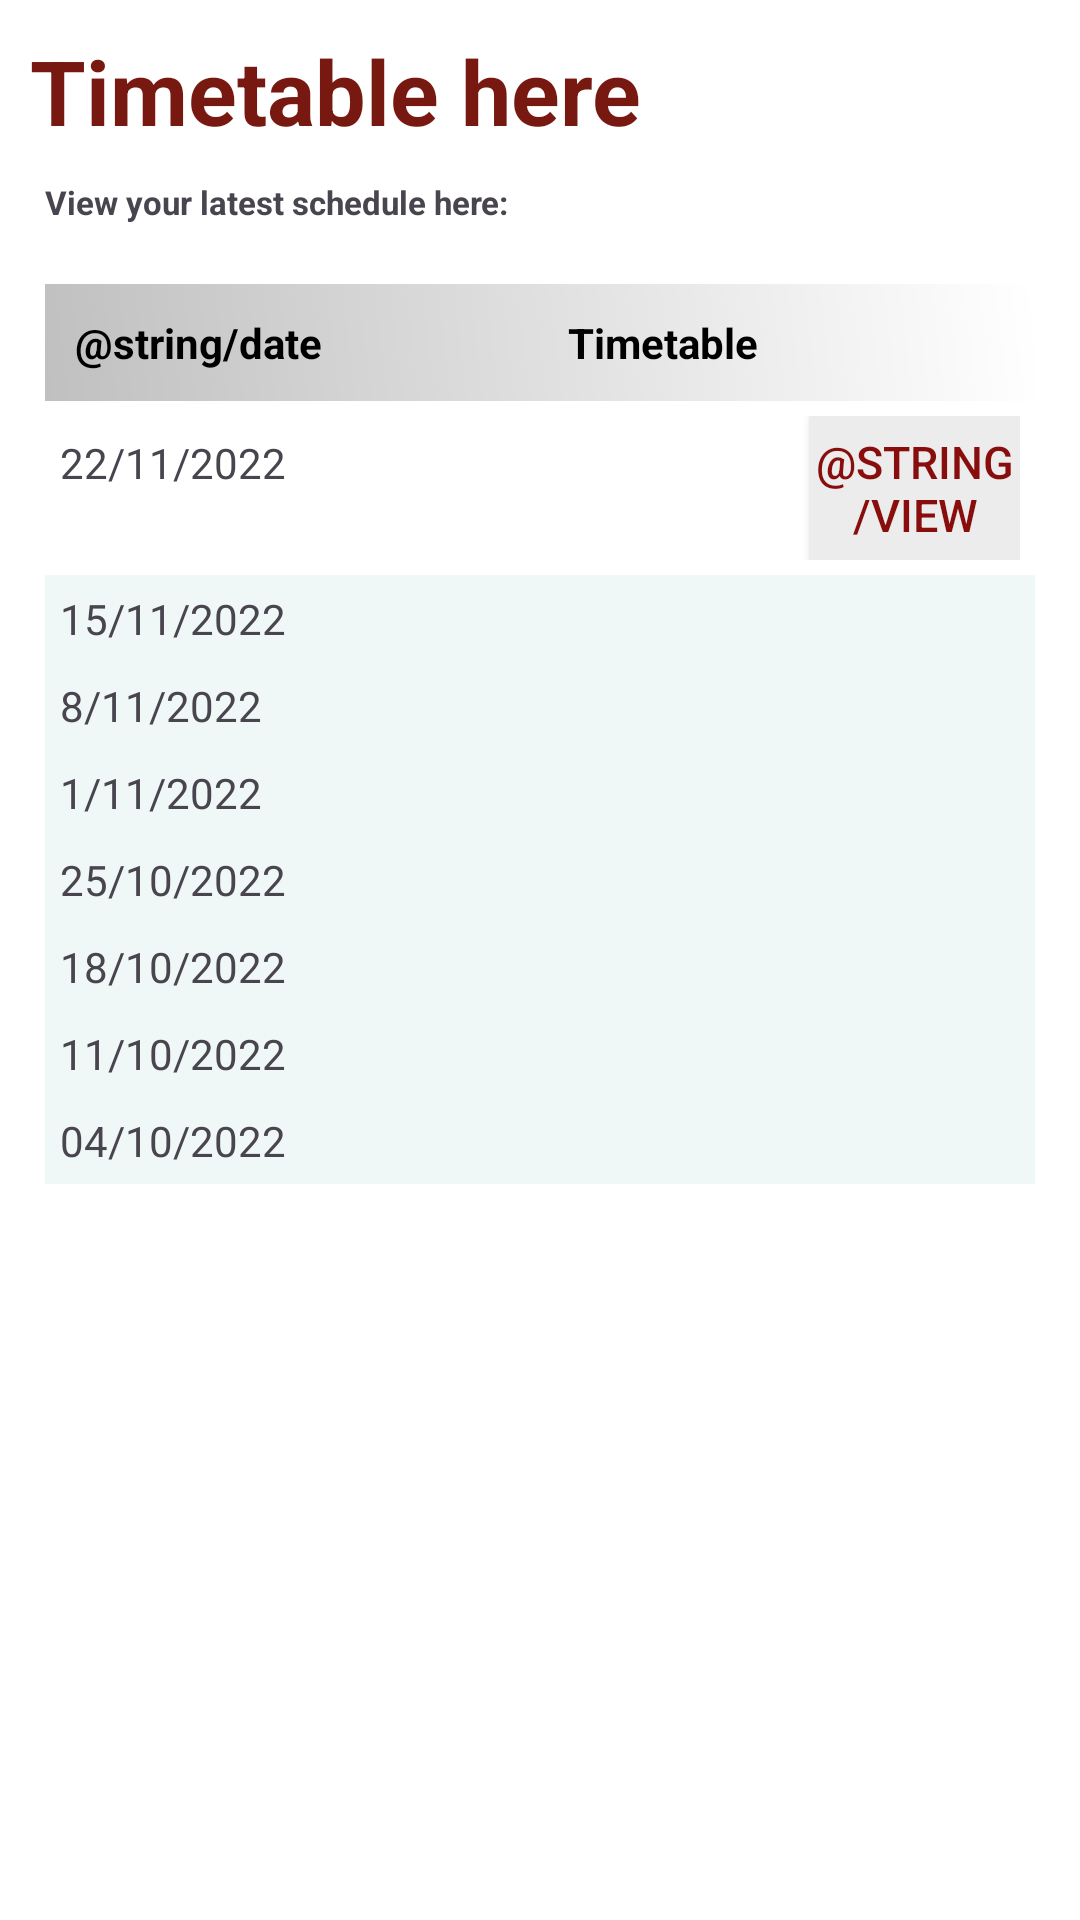

This screen was rendered from an Android layout file. Write that file and the resources it references.
<!-- AndroidManifest.xml: application theme Theme.Esprit_Space -->
<!-- res/layout/fragment_messages.xml -->
<?xml version="1.0" encoding="utf-8"?>
<FrameLayout xmlns:android="http://schemas.android.com/apk/res/android"
    xmlns:app="http://schemas.android.com/apk/res-auto"
    xmlns:tools="http://schemas.android.com/tools"
    android:layout_width="match_parent"
    android:layout_height="match_parent"
    android:background="@color/white"
    tools:context=".MessagesFragment">

    <TextView
        android:layout_width="wrap_content"
        android:layout_height="wrap_content"
        android:layout_marginStart="32dp"
        android:layout_marginEnd="32dp"
        android:layout_gravity=""
        android:layout_margin="10dp"
        android:text="@string/timetable"
        android:elevation="5dp"
        android:textStyle="bold"
        android:textColor="#771910"
        android:textSize="30sp"/>


    <TableLayout
        android:layout_width="match_parent"
        android:layout_height="match_parent"
        android:layout_marginTop="40dp"
        android:paddingLeft="15dp"
        android:paddingRight="15dp">

        <TextView
            android:id="@+id/table_title"
            android:layout_width="wrap_content"
            android:layout_height="wrap_content"
            android:layout_marginBottom="20dp"
            android:layout_marginTop="20dp"
            android:text="View your latest schedule here:"
            android:textSize = "11sp"
            android:textStyle="bold">

        </TextView>


        <TableRow android:background="@drawable/grey_"
            android:padding="10dp">

            <TextView
                android:layout_width="wrap_content"
                android:layout_height="wrap_content"
                android:textColor="@color/black"
                android:layout_weight="1"
                android:text="@string/date"
                android:elevation="5dp"
                android:textStyle="bold"/>
            <TextView
                android:layout_width="wrap_content"
                android:layout_height="wrap_content"
                android:textColor="@color/black"
                android:layout_weight="1"
                android:elevation="5dp"
                android:text="Timetable"
                android:textStyle="bold" />

        </TableRow>
        <TableRow android:background="@color/white" android:padding="5dp">

            <TextView
                android:layout_width="wrap_content"
                android:layout_height="wrap_content"
                android:layout_weight="1"
                android:text="22/11/2022" />
            <TextView
                android:layout_width="wrap_content"
                android:layout_height="wrap_content"
                android:layout_weight="1"
                android:text="" />

            <android.widget.Button
                android:id="@+id/view_pdf_btn"
                android:layout_width="70dp"
                android:layout_height="48dp"
                android:background="#ECECEC"
                android:icon="@drawable/ic_download"
                android:text="@string/view"
                android:textColor="#880E0E"
                android:textSize="15sp"
                app:cornerRadius="10dp" />

        </TableRow>
        <TableRow android:background="#F0F7F7" android:padding="5dp">

            <TextView
                android:layout_width="wrap_content"
                android:layout_height="wrap_content"
                android:layout_weight="1"
                android:text="15/11/2022" />
            <TextView
                android:layout_width="wrap_content"
                android:layout_height="wrap_content"
                android:layout_weight="1"
                android:text="" />


        </TableRow>
        <TableRow android:background="#F0F7F7" android:padding="5dp">

            <TextView
                android:layout_width="wrap_content"
                android:layout_height="wrap_content"
                android:layout_weight="1"
                android:text="8/11/2022" />
            <TextView
                android:layout_width="wrap_content"
                android:layout_height="wrap_content"
                android:layout_weight="1"
                android:text="" />


        </TableRow>

        <TableRow android:background="#F0F7F7" android:padding="5dp">

            <TextView
                android:layout_width="wrap_content"
                android:layout_height="wrap_content"
                android:layout_weight="1"
                android:text="1/11/2022" />
            <TextView
                android:layout_width="wrap_content"
                android:layout_height="wrap_content"
                android:layout_weight="1"
                android:text="" />


        </TableRow>

        <TableRow android:background="#F0F7F7" android:padding="5dp">

            <TextView
                android:layout_width="wrap_content"
                android:layout_height="wrap_content"
                android:layout_weight="1"
                android:text="25/10/2022" />
            <TextView
                android:layout_width="wrap_content"
                android:layout_height="wrap_content"
                android:layout_weight="1"
                android:text="" />


        </TableRow>


        <TableRow android:background="#F0F7F7" android:padding="5dp">

            <TextView
                android:layout_width="wrap_content"
                android:layout_height="wrap_content"
                android:layout_weight="1"
                android:text="18/10/2022" />
            <TextView
                android:layout_width="wrap_content"
                android:layout_height="wrap_content"
                android:layout_weight="1"
                android:text="" />


        </TableRow>

        <TableRow android:background="#F0F7F7" android:padding="5dp">

            <TextView
                android:layout_width="wrap_content"
                android:layout_height="wrap_content"
                android:layout_weight="1"
                android:text="11/10/2022" />
            <TextView
                android:layout_width="wrap_content"
                android:layout_height="wrap_content"
                android:layout_weight="1"
                android:text="" />


        </TableRow>
        <TableRow android:background="#F0F7F7" android:padding="5dp">

            <TextView
                android:layout_width="wrap_content"
                android:layout_height="wrap_content"
                android:layout_weight="1"
                android:text="04/10/2022" />
            <TextView
                android:layout_width="wrap_content"
                android:layout_height="wrap_content"
                android:layout_weight="1"
                android:text="" />


        </TableRow>

    </TableLayout>


</FrameLayout>
<!-- resources referenced by this layout -->
<resources>
  <color name="black">#FF000000</color>
  <color name="white">#FFFFFFFF</color>
  <!-- drawable grey_ (drawable) -->
  <?xml version = "1.0" encoding = "utf-8" ?>
  <shape
      android:shape = "rectangle"
      xmlns:android = "http://schemas.android.com/apk/res/android" >
  
      <gradient
          android:startColor = "@color/light_grey"
  
          android:endColor = "@color/white"
          android:angle = "45"
          android:type = "linear" />
  </shape>
  <string name="timetable">Timetable here</string>
  <style name="Theme.Esprit_Space" parent="Theme.Material3.Light.NoActionBar">
          
          <item name="colorPrimary">@color/dark_grey</item>
          <item name="colorOnPrimary">@color/light_grey</item>
          
          <item name="colorSecondary">@color/red</item>
          <item name="colorSecondaryVariant">@color/light_grey</item>
          <item name="colorOnSecondary">@color/black</item>
  
          <item name="android:statusBarColor">?attr/colorPrimary</item>
          
      </style>
  <color name="light_grey">#FFC0C0C0</color>
  <color name="dark_grey">#FF2A2A2A</color>
  <color name="red">#FFE22D1C</color>
</resources>
